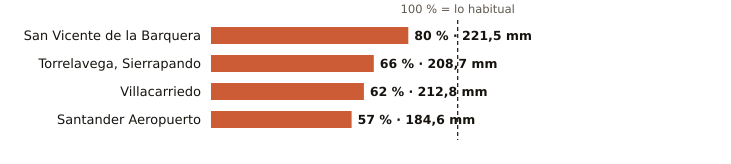

Values plotted in this chart, from the file beside it:
estacion, provincia, indicativo, mm_otono, referencia_mm, pct, periodo_referencia, hasta, hora
San Vicente de la Barquera, Cantabria, 1159, 221.5, 277.0, 80, 1991-2020, 2026-11-22, 12
Torrelavega, Sierrapando, Cantabria, 1154H, 208.7, 318.0, 66, 1991-2020, 2026-11-22, 12
Villacarriedo, Cantabria, 1124E, 212.8, 340.9, 62, 2008-2025, 2026-11-22, 12
Santander Aeropuerto, Cantabria, 1109X, 184.6, 324.4, 57, 2006-2025, 2026-11-22, 12
